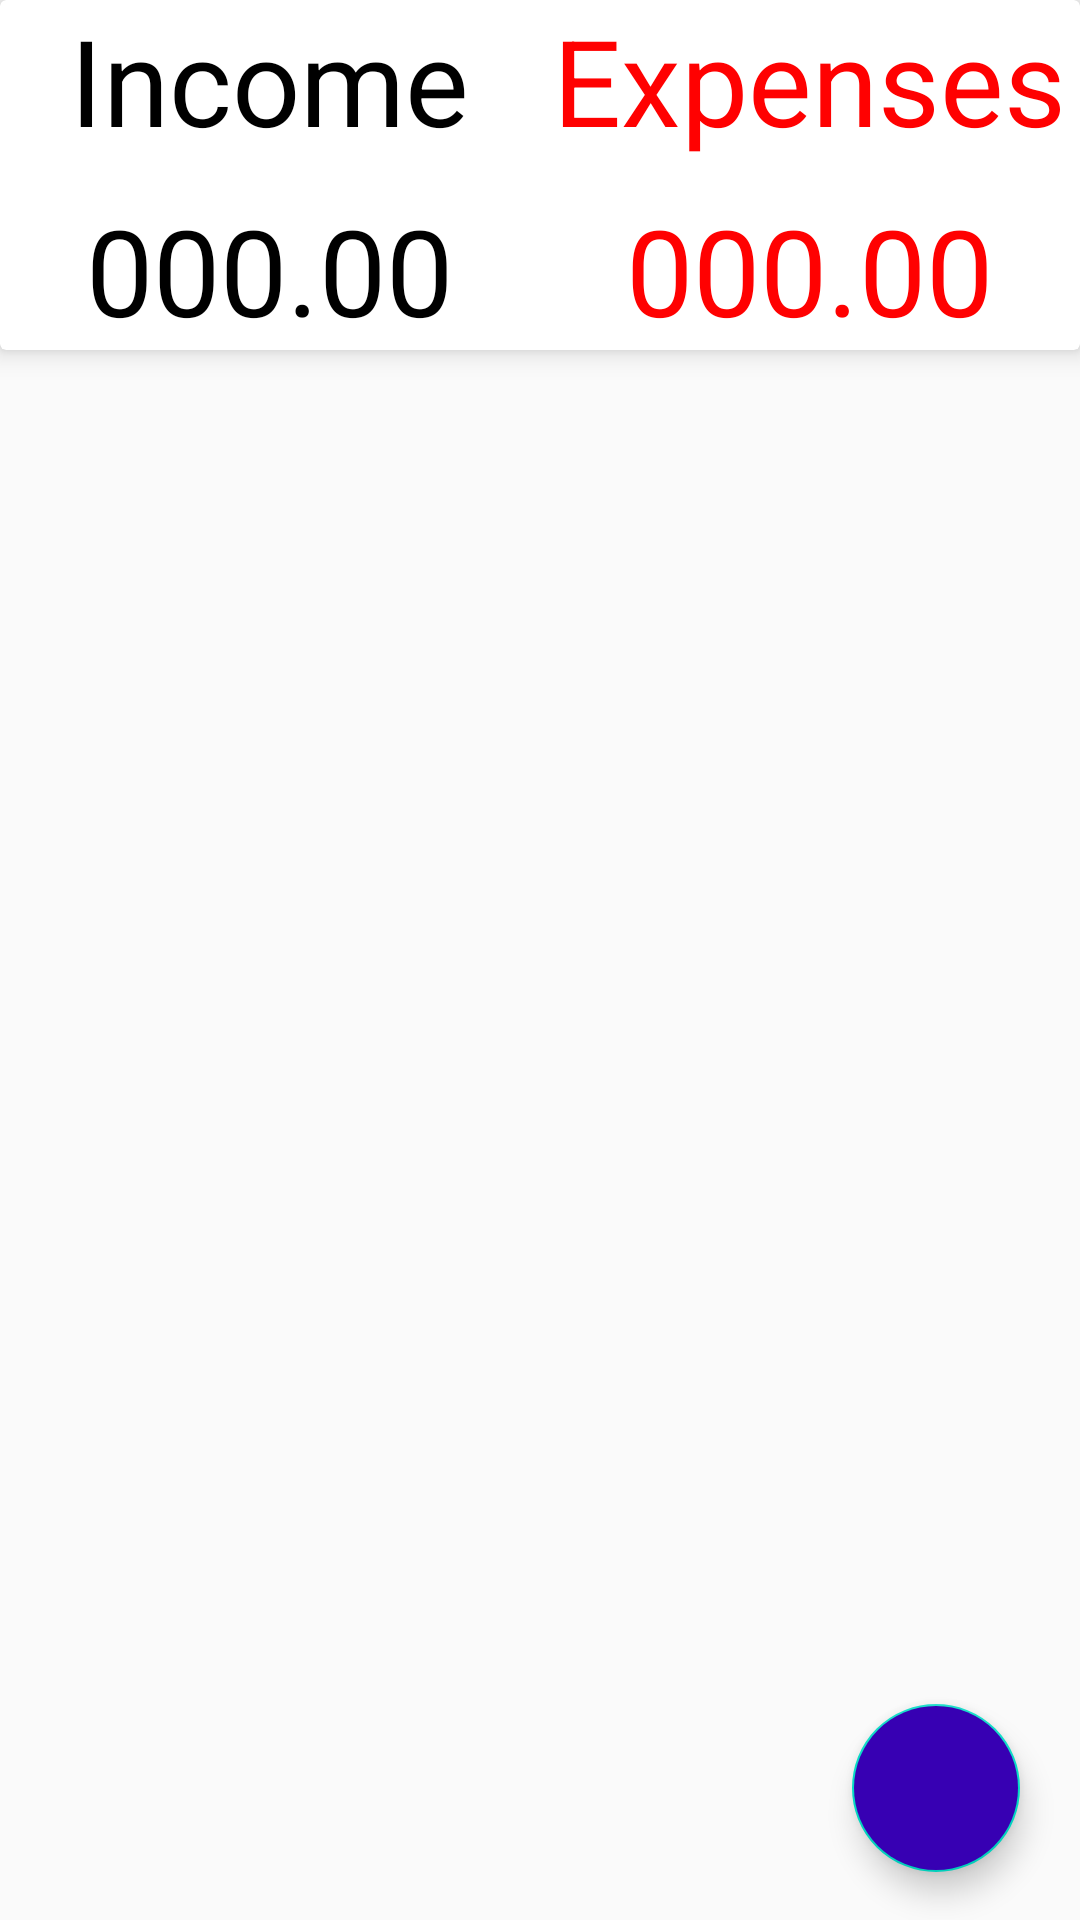

Reconstruct the res/layout file that produces this screen, plus the resources it refers to.
<!-- AndroidManifest.xml: application theme AppTheme -->
<!-- res/layout/fragment_dashboard.xml -->
<?xml version="1.0" encoding="utf-8"?>
<LinearLayout xmlns:android="http://schemas.android.com/apk/res/android"
    xmlns:tools="http://schemas.android.com/tools"
    android:layout_width="match_parent"
    android:layout_height="match_parent"
    android:orientation="vertical"
    xmlns:app="http://schemas.android.com/apk/res-auto"
    tools:context=".DashboardFragment">

    <androidx.cardview.widget.CardView
        android:layout_width="match_parent"
        android:layout_height="wrap_content"
        app:cardElevation="5dp"
        android:elevation="10dp"
        >

        <LinearLayout
            android:layout_width="match_parent"
            android:layout_height="wrap_content"
            android:orientation="vertical"
            >
            <LinearLayout
                android:layout_width="match_parent"
                android:layout_height="wrap_content"
                android:orientation="horizontal"
                >
                <RelativeLayout
                    android:layout_width="0dp"
                    android:layout_height="wrap_content"
                    android:layout_weight="1"
                    android:gravity="center"
                    >
                    <TextView
                        android:layout_width="wrap_content"
                        android:layout_height="wrap_content"
                       android:textSize="40dp"
                        android:textColor="#000000"
                        android:text="Income"
                        >

                    </TextView>

                </RelativeLayout>
                <RelativeLayout
                    android:layout_width="0dp"
                    android:layout_height="wrap_content"
                    android:layout_weight="1"
                    android:gravity="center"
                    >
                    <TextView
                        android:layout_width="wrap_content"
                        android:layout_height="wrap_content"
                        android:textSize="40dp"
                        android:textColor="#FF0101"
                        android:text="Expenses"
                        >

                    </TextView>

                </RelativeLayout>
            </LinearLayout>
            <LinearLayout
                android:layout_width="match_parent"
                android:layout_height="wrap_content"
                android:orientation="horizontal"
                android:layout_marginTop="10dp"
                >
                <RelativeLayout
                    android:layout_width="0dp"
                    android:layout_height="wrap_content"
                    android:layout_weight="1"
                    android:gravity="center"

                    >
                    <TextView
                        android:layout_width="wrap_content"
                        android:layout_height="wrap_content"
                        android:textSize="40dp"
                        android:textColor="#000000"
                        android:text="000.00"
                        android:id="@+id/income_set_result"
                        >

                    </TextView>

                </RelativeLayout>
                <RelativeLayout
                    android:layout_width="0dp"
                    android:layout_height="wrap_content"
                    android:layout_weight="1"
                    android:gravity="center"
                    >
                    <TextView
                        android:layout_width="wrap_content"
                        android:layout_height="wrap_content"
                        android:textSize="40dp"
                        android:textColor="#FF0101"
                        android:text="000.00"
                        android:id="@+id/expenses_set_result"
                        >

                    </TextView>

                </RelativeLayout>
            </LinearLayout>
        </LinearLayout>

    </androidx.cardview.widget.CardView>

    <androidx.coordinatorlayout.widget.CoordinatorLayout
        android:layout_width="match_parent"
        android:layout_height="match_parent"
        >

        <LinearLayout
            android:id="@+id/linearLayout2"
            android:layout_width="wrap_content"
            android:layout_height="wrap_content"
            android:layout_gravity="bottom|end"
            android:layout_marginRight="20dp"
            android:layout_marginBottom="145dp">

            <TextView
                android:id="@+id/expenses_ft_txt"
                android:layout_width="wrap_content"
                android:layout_height="wrap_content"
                android:layout_gravity="bottom|end"
                android:layout_marginRight="5dp"
               android:padding="5dp"
                android:text="Expenses"
                android:textColor="#00FFFF"
                android:textSize="20dp"
                android:visibility="invisible">

            </TextView>

            <com.google.android.material.floatingactionbutton.FloatingActionButton
                android:id="@+id/expenses_ft_btn"
                android:layout_width="wrap_content"
                android:layout_height="wrap_content"
                android:layout_gravity="bottom|end"
                android:backgroundTint="@color/colorAccent"
                android:elevation="7dp"
                android:src="@drawable/minus1"
                android:visibility="invisible"
                app:fabSize="mini"
                app:pressedTranslationZ="12dp">

            </com.google.android.material.floatingactionbutton.FloatingActionButton>

        </LinearLayout>

        <LinearLayout
            android:id="@+id/linearLayout"
            android:layout_width="wrap_content"
            android:layout_height="wrap_content"
            android:layout_gravity="bottom|end"
            android:layout_marginRight="20dp"
            android:layout_marginBottom="90dp">

            <TextView
                android:id="@+id/income_ft_txt"
                android:layout_width="wrap_content"
                android:layout_height="wrap_content"
                android:layout_gravity="center"
                android:layout_marginRight="5dp"
                android:text="Income"
              android:padding="5dp"
                android:textColor="#00FFFF"
                android:textSize="20dp"
                android:visibility="invisible">

            </TextView>

            <com.google.android.material.floatingactionbutton.FloatingActionButton
                android:id="@+id/income_ft_btn"
                android:layout_width="wrap_content"
                android:layout_height="wrap_content"
                android:layout_gravity="bottom|end"
                android:backgroundTint="@color/colorAccent"
                android:elevation="7dp"
                android:src="@drawable/add1"
                android:visibility="invisible"
                app:fabSize="mini"
                app:pressedTranslationZ="12dp">

            </com.google.android.material.floatingactionbutton.FloatingActionButton>
        </LinearLayout>
        <com.google.android.material.floatingactionbutton.FloatingActionButton
            android:layout_width="wrap_content"
            android:layout_height="wrap_content"
            android:id="@+id/fb_main_plus_btn"
            android:backgroundTint="@color/colorPrimaryDark"
            android:layout_gravity="bottom|end"
            app:fabSize="normal"
            android:layout_marginRight="20dp"
            android:layout_marginBottom="16dp"

            android:src="@drawable/add1">

        </com.google.android.material.floatingactionbutton.FloatingActionButton>

    </androidx.coordinatorlayout.widget.CoordinatorLayout>

</LinearLayout>
<!-- resources referenced by this layout -->
<resources>
  <style name="AppTheme" parent="Theme.AppCompat.Light.NoActionBar">
          
          <item name="colorPrimary">@color/colorPrimary</item>
          <item name="colorPrimaryDark">@color/colorPrimaryDark</item>
          <item name="colorAccent">@color/colorAccent</item>
      </style>
  <!-- not gathered from this repository: default colours our renderer supplied (Android Studio template values) -->
  <color name="colorPrimary">#FF6200EE</color>
  <color name="colorPrimaryDark">#FF3700B3</color>
  <color name="colorAccent">#FF03DAC5</color>
</resources>
